Run: headless pygame with SDL's dummy video driver; simulated clock (each Clock.tick advances the game by its frame time, no real sleeping); random seed 0; keys injected as events and as key.get_pressed() state; no mouse input.
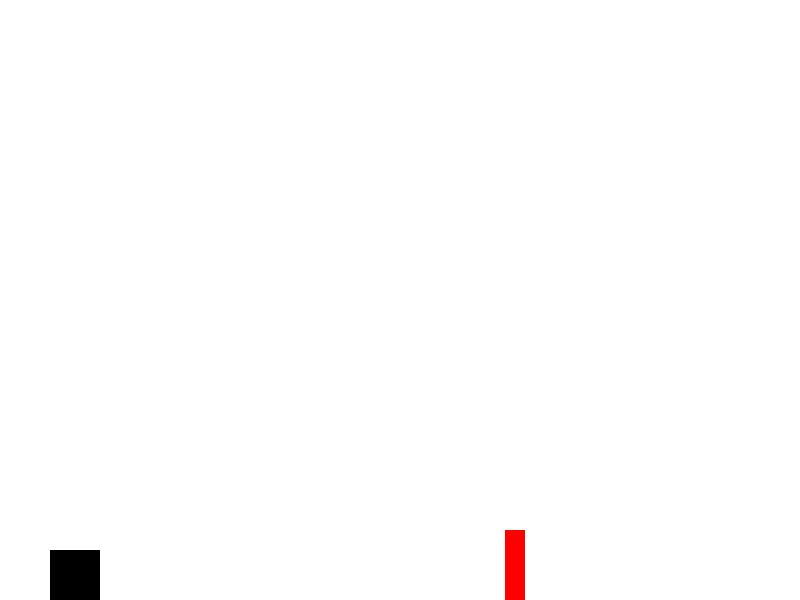
Frame 1 of 2 · flips 1–60 · no input
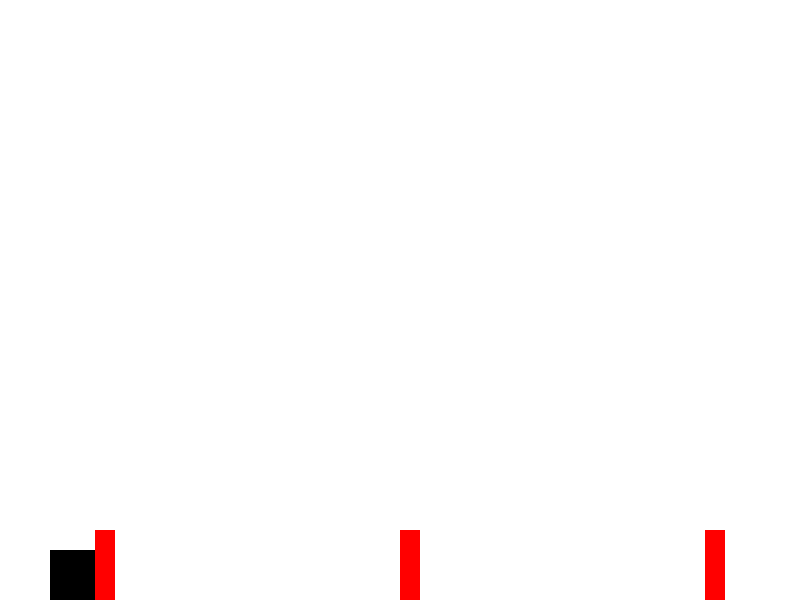
Frame 2 of 2 · flips 61–180 · tapped SPACE, RETURN · held RIGHT (→), D (game ended)

The pygame program that drew these frames:

import pygame
import random

# 初始化 Pygame
pygame.init()

# 設置屏幕大小
screen_width = 800
screen_height = 600
screen = pygame.display.set_mode((screen_width, screen_height))

# 設置顏色
white = (255, 255, 255)
black = (0, 0, 0)
red = (255, 0, 0)

# 設置遊戲時鐘
clock = pygame.time.Clock()

# 設置角色
player_size = 50
player_x = 50
player_y = screen_height - player_size
player_velocity_y = 0
gravity = 1
jump_strength = 15

# 設置障礙物
obstacle_width = 20
obstacle_height = 70
obstacle_color = red
obstacle_speed = 5
obstacle_list = []


# 創建障礙物
def create_obstacle():
    x_pos = screen_width
    y_pos = screen_height - obstacle_height
    obstacle_list.append([x_pos, y_pos])


# 遊戲主循環
running = True
while running:
    for event in pygame.event.get():
        if event.type == pygame.QUIT:
            running = False
        if event.type == pygame.KEYDOWN:
            if event.key == pygame.K_SPACE and player_y == screen_height - player_size:
                player_velocity_y = -jump_strength

    # 更新角色位置
    player_velocity_y += gravity
    player_y += player_velocity_y
    if player_y > screen_height - player_size:
        player_y = screen_height - player_size
        player_velocity_y = 0

    # 更新障礙物位置
    for obstacle in obstacle_list:
        obstacle[0] -= obstacle_speed
    if len(obstacle_list) > 0 and obstacle_list[0][0] < -obstacle_width:
        obstacle_list.pop(0)

    # 創建新的障礙物
    if len(obstacle_list) == 0 or obstacle_list[-1][0] < screen_width - 300:
        create_obstacle()

    # 檢查碰撞
    for obstacle in obstacle_list:
        if (
            player_x < obstacle[0] + obstacle_width
            and player_x + player_size > obstacle[0]
            and player_y + player_size > obstacle[1]
        ):
            running = False

    # 繪製屏幕
    screen.fill(white)
    pygame.draw.rect(screen, black, (player_x, player_y, player_size, player_size))
    for obstacle in obstacle_list:
        pygame.draw.rect(
            screen,
            obstacle_color,
            (obstacle[0], obstacle[1], obstacle_width, obstacle_height),
        )

    pygame.display.update()
    clock.tick(30)

pygame.quit()
